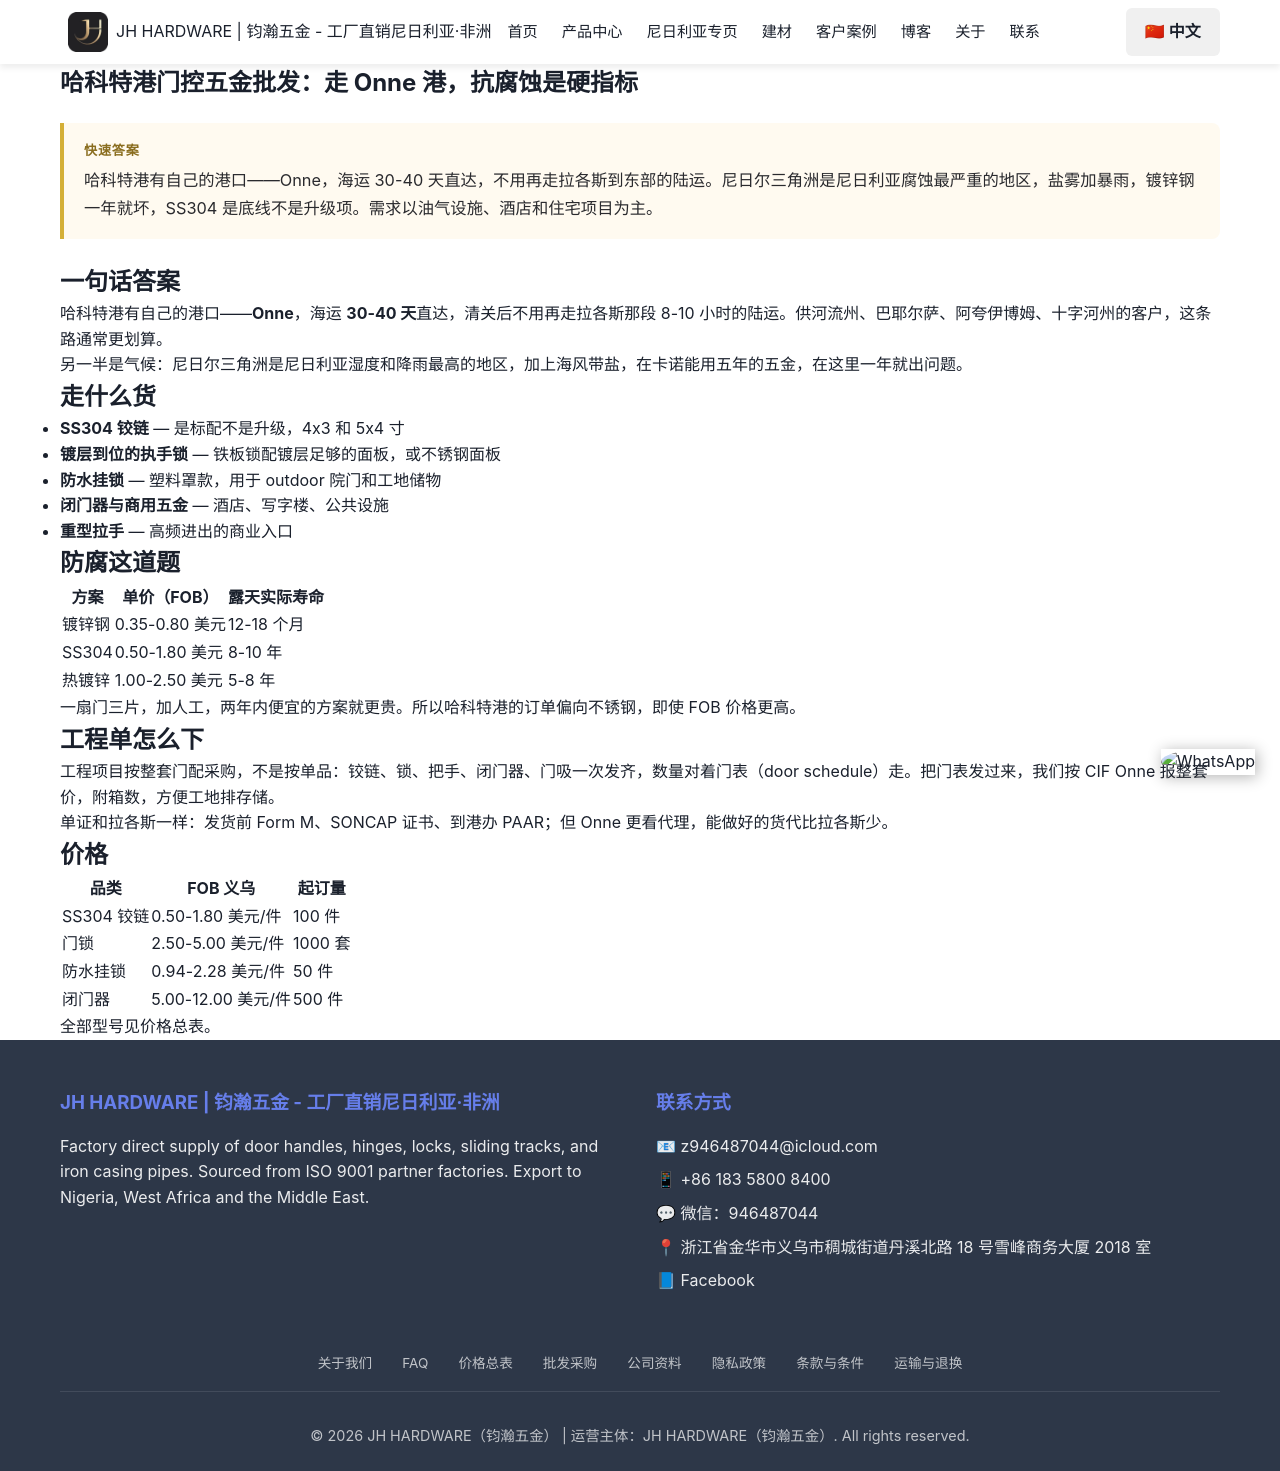

repository: Tommy9959/tommy-hardware-cn · page: zh/nigeria/port-harcourt/index.html · generator: jekyll

---
title: "哈科特港门控五金批发：走 Onne 港，抗腐蚀是硬指标"
seotitle: "哈科特港门控五金批发：走 Onne 港"
description: "哈科特港可直接走 Onne 港，海运 30-40 天，省掉拉各斯陆运。尼日尔三角洲盐雾加暴雨，硬件必须 SS304 或热镀锌，油气与酒店项目是主力需求。"
date: 2026-11-17
lastmod: 2026-11-17
author: Tommy
tldr: "哈科特港有自己的港口——Onne，海运 30-40 天直达，不用再走拉各斯到东部的陆运。尼日尔三角洲是尼日利亚腐蚀最严重的地区，盐雾加暴雨，镀锌钢一年就坏，SS304 是底线不是升级项。需求以油气设施、酒店和住宅项目为主。"
tags: ["哈科特港", "Onne", "防腐", "门控五金"]
faqs:
  - q: "能直接发哈科特港吗？"
    a: "能，走 Onne 港，宁波或义乌出运 30-40 天，省掉拉各斯往东的陆运。清关同样需要 Form M、SONCAP、PAAR。"
  - q: "为什么哈科特港的五金锈得特别快？"
    a: "尼日尔三角洲湿度高、降雨多，海风带盐。镀锌钢在露天位置一年内就出锈，SS304 和热镀锌是实际最低要求。"
  - q: "哈科特港最好卖什么？"
    a: "SS304 铰链、镀层到位的执手锁、防水挂锁、商用闭门器。油气设施和酒店要的规格比住宅市场高一档。"
  - q: "工程项目起订量怎么算？"
    a: "按型号 50-1000 件不等，工程单一般按整套门配报价：铰链、锁、把手、闭门器一起报，CIF Onne 交货。"
---

## 一句话答案

哈科特港有自己的港口——**Onne**，海运 **30-40 天**直达，清关后不用再走拉各斯那段 8-10 小时的陆运。供河流州、巴耶尔萨、阿夸伊博姆、十字河州的客户，这条路通常更划算。

另一半是气候：尼日尔三角洲是尼日利亚湿度和降雨最高的地区，加上海风带盐，在卡诺能用五年的五金，在这里一年就出问题。

## 走什么货

- **SS304 铰链** — 是标配不是升级，4x3 和 5x4 寸
- **镀层到位的执手锁** — 铁板锁配镀层足够的面板，或不锈钢面板
- **防水挂锁** — 塑料罩款，用于 outdoor 院门和工地储物
- **闭门器与商用五金** — 酒店、写字楼、公共设施
- **重型拉手** — 高频进出的商业入口

## 防腐这道题

| 方案 | 单价（FOB） | 露天实际寿命 |
|---|---|---|
| 镀锌钢 | 0.35-0.80 美元 | 12-18 个月 |
| SS304 | 0.50-1.80 美元 | 8-10 年 |
| 热镀锌 | 1.00-2.50 美元 | 5-8 年 |

一扇门三片，加人工，两年内便宜的方案就更贵。所以哈科特港的订单偏向不锈钢，即使 FOB 价格更高。

## 工程单怎么下

工程项目按整套门配采购，不是按单品：铰链、锁、把手、闭门器、门吸一次发齐，数量对着门表（door schedule）走。把门表发过来，我们按 CIF Onne 报整套价，附箱数，方便工地排存储。

单证和拉各斯一样：发货前 Form M、SONCAP 证书、到港办 PAAR；但 Onne 更看代理，能做好的货代比拉各斯少。

## 价格

| 品类 | FOB 义乌 | 起订量 |
|---|---|---|
| [SS304 铰链](/zh/products/door-hinges/) | 0.50-1.80 美元/件 | 100 件 |
| [门锁](/zh/products/door-locks/) | 2.50-5.00 美元/件 | 1000 套 |
| [防水挂锁](/zh/products/padlocks/) | 0.94-2.28 美元/件 | 50 件 |
| [闭门器](/zh/products/door-accessories/) | 5.00-12.00 美元/件 | 500 件 |

全部型号见[价格总表](/zh/price-index/)。
